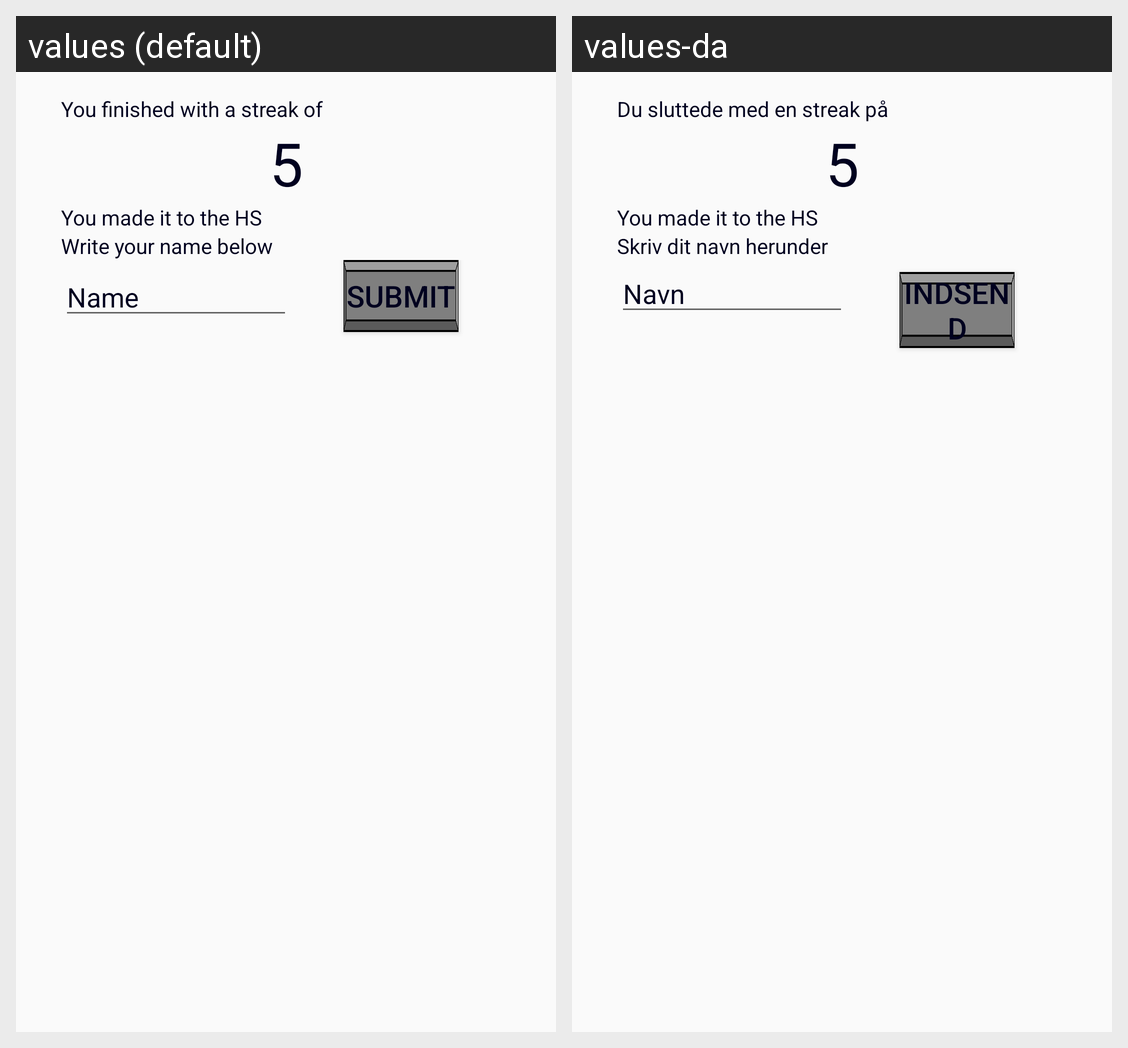

The same Android screen rendered under two of its app's locales, left to right. List the strings drawn on it with the default value and each locale's translation.
Android screen res/layout/game_over__cmfrag.xml rendered under 2 locales, left to right: values (default), values-da. Device: Nexus 5 (rendered at 1080×1920; each locale shown at half size, 540×960, under a caption strip naming it); theme AppTheme.
Strings drawn on this screen, with the default value and each locale's value (text and hints the layout hard-codes, and strings that could not be matched under every locale, appear in the picture but are not listed):

finishedWithStreak
  values: You finished with a streak of
  values-da: Du sluttede med en streak på

writeName
  values: Write your name below
  values-da: Skriv dit navn herunder

name
  values: Name
  values-da: Navn

submit
  values: Submit
  values-da: Indsend
